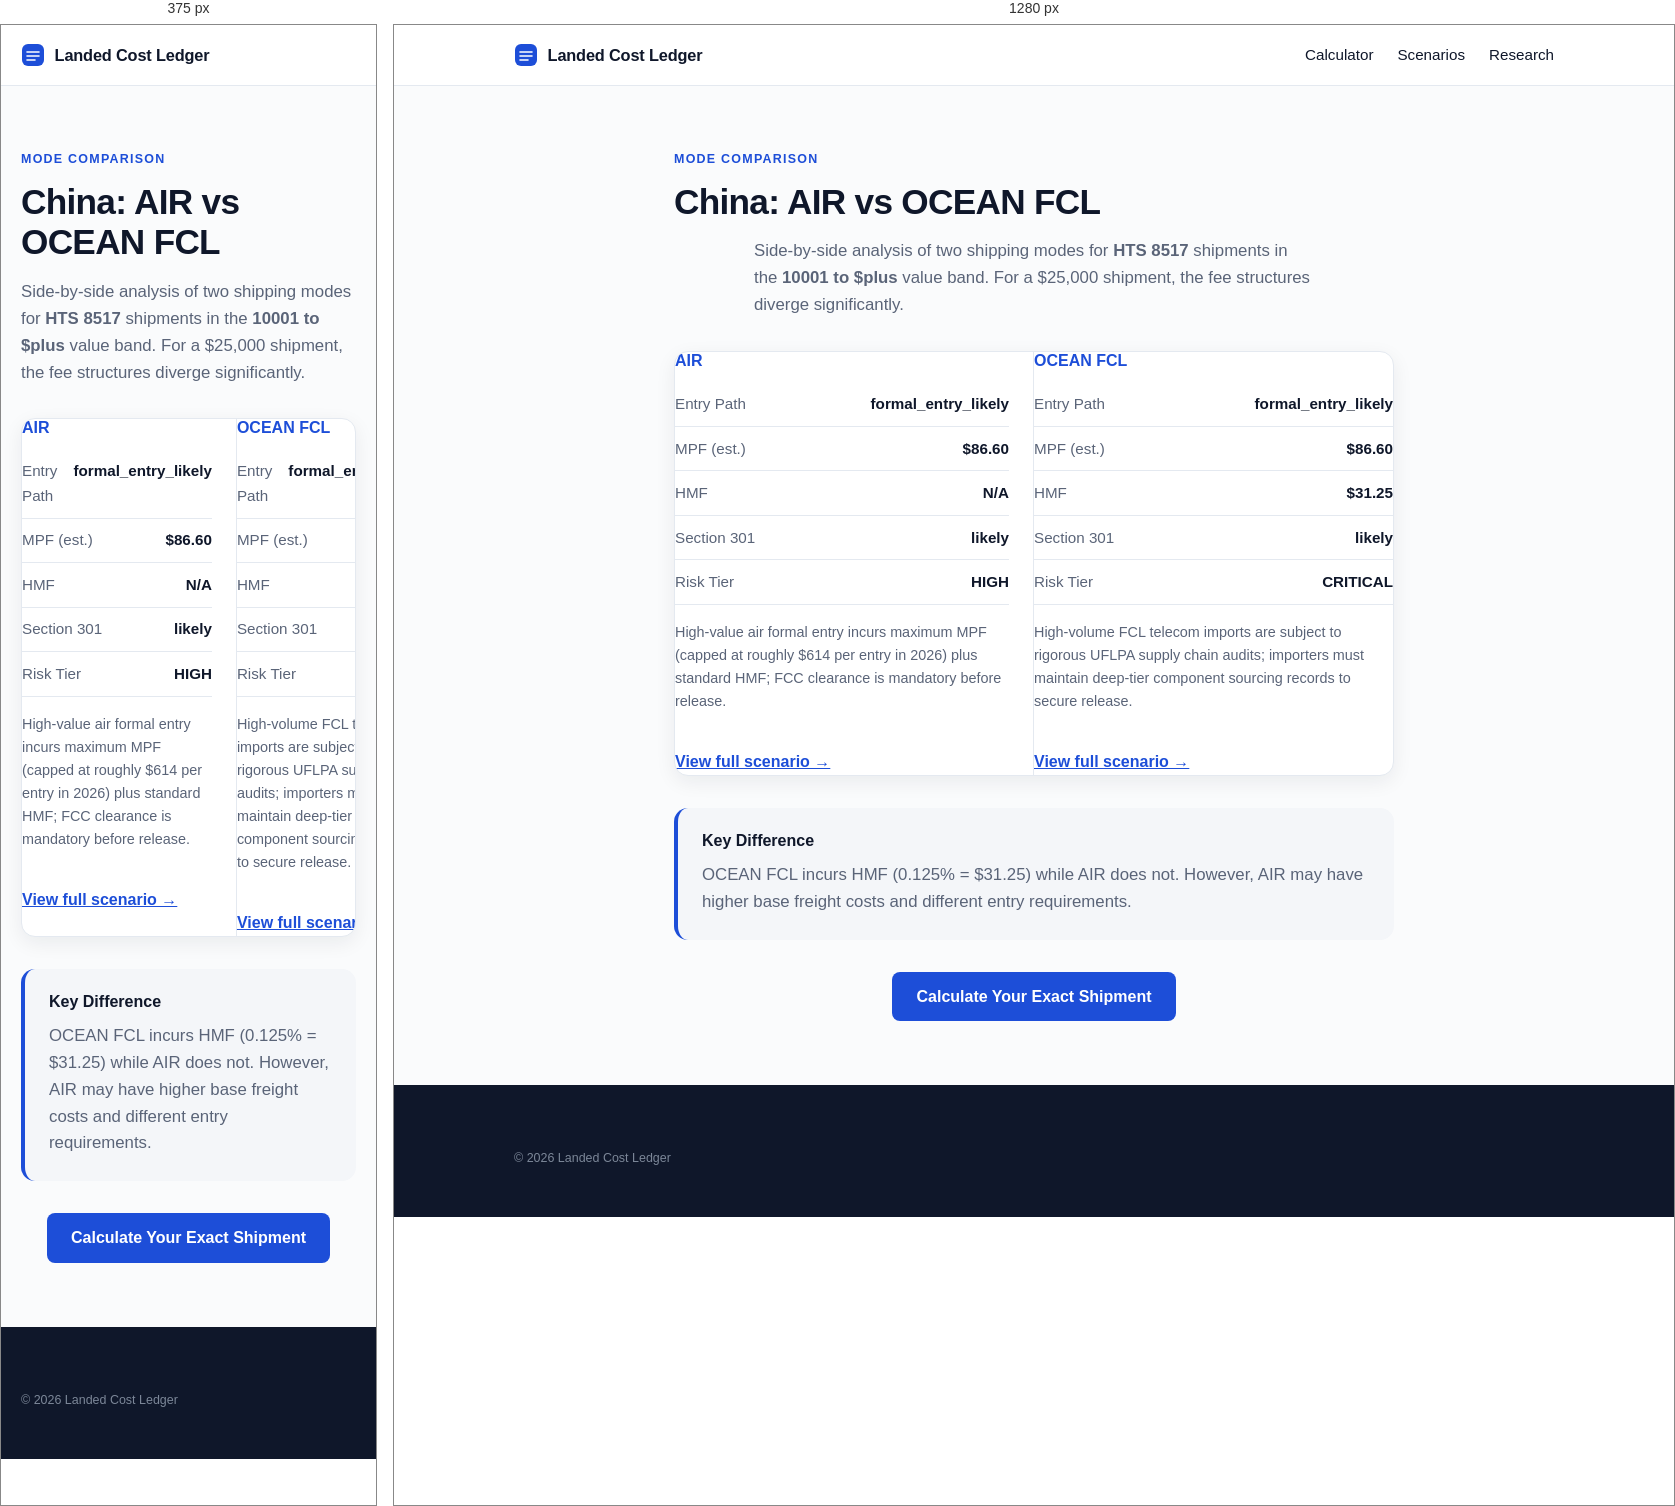
Rendered at 375 px and 1280 px, left to right.

<!-- file: index.html -->
<!doctype html>
<html lang="en">
  <head>
    <meta charset="UTF-8" />
    <meta name="viewport" content="width=device-width, initial-scale=1.0" />
    <title>AIR vs OCEAN FCL for HTS 8517 from China (10001-plus) | Landed Cost Ledger</title>
    <meta name="description" content="Compare AIR vs OCEAN FCL for importing HTS 8517 from China. See differences in MPF ($86.60 vs $86.60), HMF, entry path, and Section 301 exposure." />
    <link rel="icon" type="image/svg+xml" href="/favicon.svg" />
    <link rel="preconnect" href="https://fonts.googleapis.com" />
    <link rel="preconnect" href="https://fonts.gstatic.com" crossorigin />
    <link href="https://fonts.googleapis.com/css2?family=Space+Grotesk:wght@500;600;700&family=IBM+Plex+Sans:wght@400;500;600&display=swap" rel="stylesheet" />
    <style>:root {
  --bg: #FAFBFC;
  --surface: #FFFFFF;
  --ink: #0F172A;
  --ink-soft: #5A6478;
  --line: #E4E9F0;
  --tint: #F4F6F9;
  --accent: #1D4ED8;
  --ok-text: #166534;
  --ok-bg: #F3FAF5;
  --ok-line: #CBE6D2;
  --warn-text: #991B1B;
  --warn-bg: #FDF5F4;
  --warn-line: #F0D2CE;
  --r-lg: 14px;
  --r-sm: 8px;
  --shadow-sm: 0 1px 2px rgba(15, 23, 42, 0.05), 0 1px 3px rgba(15, 23, 42, 0.07);
  --shadow-md: 0 6px 20px rgba(15, 23, 42, 0.07);

  font-family: 'IBM Plex Sans', system-ui, sans-serif;
  color: var(--ink);
  background: var(--bg);
  line-height: 1.6;
}

* { box-sizing: border-box; }
body { margin: 0; min-width: 320px; }

h1, h2, h3 {
  font-family: 'Space Grotesk', sans-serif;
  font-weight: 600;
  line-height: 1.15;
  margin: 0 0 0.75rem;
}
h1 { font-size: clamp(2.3rem, 5vw, 3.4rem); letter-spacing: -0.02em; }
h2 { font-size: clamp(1.35rem, 2.4vw, 1.75rem); letter-spacing: -0.01em; }
h3 { font-size: 1rem; }
p { margin: 0 0 0.75rem; }

:focus-visible { outline: 2px solid var(--accent); outline-offset: 2px; }

.wrap { max-width: 1080px; margin: 0 auto; padding-left: 1.25rem; padding-right: 1.25rem; }

.overline {
  display: block;
  font-size: 0.78rem;
  font-weight: 600;
  letter-spacing: 0.1em;
  text-transform: uppercase;
  color: var(--accent);
  margin-bottom: 0.75rem;
}

/* Top bar */
.topbar { background: var(--surface); border-bottom: 1px solid var(--line); position: sticky; top: 0; z-index: 10; }
.topbar-inner { display: flex; align-items: center; gap: 0.6rem; height: 60px; }
.brand { font-family: 'Space Grotesk', sans-serif; font-weight: 600; font-size: 1.02rem; letter-spacing: -0.01em; }
.asof {
  margin-left: auto;
  font-size: 0.78rem;
  color: var(--ink-soft);
  background: var(--tint);
  border: 1px solid var(--line);
  border-radius: 999px;
  padding: 0.28rem 0.7rem;
  white-space: nowrap;
}

/* Hero */
.hero { max-width: 780px; margin: 0 auto; text-align: center; padding: 4.5rem 1.25rem 3rem; }
.lede { font-size: 1.12rem; color: var(--ink-soft); margin: 1rem auto 0; max-width: 60ch; }
.chips { display: flex; flex-wrap: wrap; gap: 0.5rem; justify-content: center; margin-top: 1.5rem; }
.chip {
  font-size: 0.8rem;
  font-weight: 500;
  color: var(--ink-soft);
  background: var(--surface);
  border: 1px solid var(--line);
  border-radius: 999px;
  padding: 0.35rem 0.8rem;
  box-shadow: var(--shadow-sm);
}

/* Calculator */
.tool { padding-bottom: 3.5rem; }
.tool h2 { margin-bottom: 1.25rem; }
.worksheet {
  display: grid;
  grid-template-columns: 5fr 7fr;
  background: var(--surface);
  border: 1px solid var(--line);
  border-radius: var(--r-lg);
  box-shadow: var(--shadow-md);
  overflow: hidden;
}
.worksheet-left { padding: 1.75rem; background: #FBFCFE; border-right: 1px solid var(--line); }
.worksheet-right { padding: 1.75rem; }
.panel-title {
  font-family: 'Space Grotesk', sans-serif;
  font-size: 0.8rem;
  font-weight: 600;
  letter-spacing: 0.08em;
  text-transform: uppercase;
  color: var(--ink-soft);
  margin: 0 0 1.1rem;
}
.field { margin-bottom: 1rem; }
.field label { display: block; font-size: 0.85rem; font-weight: 500; margin-bottom: 0.35rem; }
.field select, .field input {
  width: 100%;
  padding: 0.6rem 0.7rem;
  border: 1px solid #D6DDE7;
  border-radius: var(--r-sm);
  background: #FFFFFF;
  font: inherit;
  color: var(--ink);
  transition: border-color 0.15s, box-shadow 0.15s;
}
.field select:focus, .field input:focus {
  outline: none;
  border-color: var(--accent);
  box-shadow: 0 0 0 3px rgba(29, 78, 216, 0.14);
}

.line { display: flex; justify-content: space-between; gap: 1rem; padding: 0.6rem 0; border-bottom: 1px solid var(--line); font-size: 0.95rem; }
.line span { color: var(--ink-soft); }
.line strong { font-weight: 600; font-variant-numeric: tabular-nums; }
.total { display: flex; justify-content: space-between; align-items: baseline; margin-top: 1rem; padding-top: 1rem; border-top: 1px solid var(--line); }
.total span { font-weight: 600; }
.total strong {
  font-family: 'Space Grotesk', sans-serif;
  font-size: 1.9rem;
  font-weight: 600;
  color: var(--accent);
  letter-spacing: -0.01em;
  font-variant-numeric: tabular-nums;
}

.verdict {
  margin-top: 1.1rem;
  padding: 0.85rem 1rem;
  border-radius: 10px;
  font-size: 0.9rem;
  background: var(--ok-bg);
  border: 1px solid var(--ok-line);
  color: var(--ok-text);
}
.verdict.warn { background: var(--warn-bg); border-color: var(--warn-line); color: var(--warn-text); }
.matched { margin-top: 0.9rem; font-size: 0.85rem; color: var(--ink-soft); }
.limits { font-size: 0.8rem; color: var(--ink-soft); margin-bottom: 0; }

/* Trust + method */
.trust { display: grid; grid-template-columns: repeat(3, 1fr); gap: 1rem; padding-bottom: 3.5rem; }
.card { background: var(--surface); border: 1px solid var(--line); border-radius: var(--r-lg); padding: 1.4rem; box-shadow: var(--shadow-sm); }
.card h3 { margin-bottom: 0.4rem; }
.card p { font-size: 0.9rem; color: var(--ink-soft); margin: 0; }

.how { padding-bottom: 4.5rem; }
.steps { display: grid; grid-template-columns: repeat(3, 1fr); gap: 1rem; }
.step { background: var(--surface); border: 1px solid var(--line); border-radius: var(--r-lg); padding: 1.4rem; box-shadow: var(--shadow-sm); }
.step .num {
  display: inline-block;
  font-family: 'Space Grotesk', sans-serif;
  font-size: 0.8rem;
  font-weight: 600;
  color: var(--accent);
  background: rgba(29, 78, 216, 0.08);
  border-radius: 999px;
  padding: 0.15rem 0.6rem;
  margin-bottom: 0.7rem;
}
.step h3 { margin-bottom: 0.35rem; }
.step p { font-size: 0.9rem; color: var(--ink-soft); margin: 0; }

/* Footer */
.footer { background: var(--ink); color: #9AA6B8; padding: 3rem 0; font-size: 0.88rem; margin-top: 1rem; }
.footer strong { color: #E6EBF2; }
.footer-small { font-size: 0.78rem; color: #7C8798; margin: 1rem 0 0; }

@media (max-width: 900px) {
  .hero { padding: 3rem 1.25rem 2.25rem; }
  .worksheet { grid-template-columns: 1fr; }
  .worksheet-left { border-right: none; border-bottom: 1px solid var(--line); }
  .trust, .steps { grid-template-columns: 1fr; }
}

@media (prefers-reduced-motion: reduce) {
  * { transition: none !important; animation: none !important; }
}
/* Navigation & Footer Links */
.nav-links { display: flex; gap: 1.5rem; margin-left: auto; }
.nav-links a { color: var(--ink); text-decoration: none; font-weight: 500; font-size: 0.95rem; }
.nav-links a:hover { color: var(--accent); }
.footer-nav { display: flex; flex-wrap: wrap; gap: 1.5rem; margin-bottom: 1.5rem; padding-bottom: 1.5rem; border-bottom: 1px solid rgba(255,255,255,0.15); }
.footer-nav a { color: #C8D0DB; text-decoration: none; font-size: 0.9rem; }
.footer-nav a:hover { color: #FFFFFF; }

/* Text Pages */
.page-content { max-width: 760px; margin: 0 auto; padding: 4rem 1.25rem 3rem; }
.page-content h1 { font-size: 2.2rem; margin-bottom: 1rem; }
.page-content h2 { font-size: 1.4rem; margin-top: 2rem; margin-bottom: 0.75rem; }
.page-content p { font-size: 1.05rem; color: var(--ink-soft); margin-bottom: 1.25rem; }

@media (max-width: 900px) {
  .nav-links { display: none; } /* Hide top nav on mobile to save space, rely on footer */
}</style>
  </head>
  <body>
    <header class="topbar">
      <div class="wrap topbar-inner">
        <a href="/" style="display: flex; align-items: center; gap: 0.6rem; text-decoration: none; color: inherit;">
          <svg width="24" height="24" viewBox="0 0 24 24" aria-hidden="true"><rect x="1" y="1" width="22" height="22" rx="6" fill="#1D4ED8"/><path d="M6 9h12M6 13h12M6 17h8" stroke="#FFFFFF" stroke-width="1.6" stroke-linecap="round"/></svg>
          <span class="brand">Landed Cost Ledger</span>
        </a>
        <nav class="nav-links"><a href="/">Calculator</a><a href="/scenarios/">Scenarios</a><a href="/research">Research</a></nav>
      </div>
    </header>
    <main>
      <section class="wrap page-content">
        <span class="overline">Mode Comparison</span>
        <h1>China: AIR vs OCEAN FCL</h1>
        <p class="lede">Side-by-side analysis of two shipping modes for <strong>HTS 8517</strong> shipments in the <strong>10001 to $plus</strong> value band. For a $25,000 shipment, the fee structures diverge significantly.</p>
        
        <div class="worksheet" style="margin-top: 2rem; grid-template-columns: 1fr 1fr;">
          <div style="border-right: 1px solid var(--line); padding-right: 1.5rem;">
            <h3 style="color: var(--accent);">AIR</h3>
            <div class="line"><span>Entry Path</span><strong>formal_entry_likely</strong></div>
            <div class="line"><span>MPF (est.)</span><strong>$86.60</strong></div>
            <div class="line"><span>HMF</span><strong>N/A</strong></div>
            <div class="line"><span>Section 301</span><strong>likely</strong></div>
            <div class="line"><span>Risk Tier</span><strong>HIGH</strong></div>
            <p style="margin-top: 1rem; font-size: 0.9rem; color: var(--ink-soft);">High-value air formal entry incurs maximum MPF (capped at roughly $614 per entry in 2026) plus standard HMF; FCC clearance is mandatory before release.</p>
            <a href="/scenarios/china-air-10001-plus-telecom-hts-8517/" style="display: inline-block; margin-top: 1rem; color: var(--accent); font-weight: 600;">View full scenario →</a>
          </div>
          <div>
            <h3 style="color: var(--accent);">OCEAN FCL</h3>
            <div class="line"><span>Entry Path</span><strong>formal_entry_likely</strong></div>
            <div class="line"><span>MPF (est.)</span><strong>$86.60</strong></div>
            <div class="line"><span>HMF</span><strong>$31.25</strong></div>
            <div class="line"><span>Section 301</span><strong>likely</strong></div>
            <div class="line"><span>Risk Tier</span><strong>CRITICAL</strong></div>
            <p style="margin-top: 1rem; font-size: 0.9rem; color: var(--ink-soft);">High-volume FCL telecom imports are subject to rigorous UFLPA supply chain audits; importers must maintain deep-tier component sourcing records to secure release.</p>
            <a href="/scenarios/china-ocean-fcl-10001-plus-telecom-hts-8517/" style="display: inline-block; margin-top: 1rem; color: var(--accent); font-weight: 600;">View full scenario →</a>
          </div>
        </div>

        <div style="margin-top: 2rem; padding: 1.5rem; background: var(--tint); border-radius: 14px; border-left: 4px solid var(--accent);">
          <h3 style="margin-top: 0;">Key Difference</h3>
          <p style="margin-bottom: 0;">
            OCEAN FCL incurs HMF (0.125% = $31.25) while AIR does not. However, AIR may have higher base freight costs and different entry requirements.
          </p>
        </div>

        <div style="margin-top: 2rem; text-align: center;">
          <a href="/" style="display: inline-block; background: var(--accent); color: white; padding: 0.75rem 1.5rem; border-radius: 8px; text-decoration: none; font-weight: 600;">Calculate Your Exact Shipment</a>
        </div>
      </section>
    </main>
    <footer class="footer"><div class="wrap"><p class="footer-small">© 2026 Landed Cost Ledger</p></div></footer>
  </body>
</html>